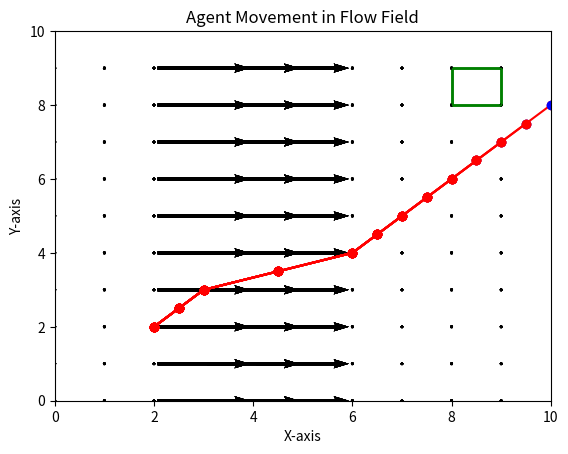

The script that saved this image:
import numpy as np
import matplotlib.pyplot as plt
import matplotlib.patches as patches

class FlowField:
    def __init__(self, height, width, action_space=None):
        self.height = height
        self.width = width
        if action_space is None:
            self.action_space = ((-1, 1), (-1, 1))
        else:
            self.action_space = action_space

    def get_flow_at_position(self, x, y):
        raise NotImplementedError("This method should be implemented by subclasses.")
    
    def get_flow_grid(self, resolution=1):
        ''' Returns a grid of shape (height, width, 2, 2) where the penultimate dimension is the x,y coordinate and the last dimension represents the flow vector at each position.
        The resolution parameter determines how many points are sampled in each direction.'''

        # Create a grid of the specified resolution
        grid_x = np.linspace(0, self.height, resolution)
        grid_y = np.linspace(0, self.width, resolution)
        flow_grid = np.zeros((resolution, resolution, 2, 2))

        # Populate the grid with coordinates and flow vectors
        for i, x in enumerate(grid_x):
            for j, y in enumerate(grid_y):
                flow_grid[i, j, :, 0] = [x, y]  # Store the coordinates
                flow_grid[i, j, :, 1] = self.get_flow_at_position(x, y)  # Store the flow vector

        return flow_grid

class UniformFlowField(FlowField):
    def __init__(self, height, width, flow_vector, action_space=None):
        super().__init__(height, width, action_space)
        self.flow_vector = flow_vector
    
    def get_flow_at_position(self, x, y):
        if 0 <= x < self.height and 0 <= y < self.width:
            return self.flow_vector
        else:
            raise ValueError(f"Position ({x}, {y}) is outside the flow field.")

class SegmentedFlowField(UniformFlowField):
    def __init__(self, height, width, flow_vector):
        super().__init__(height, width, flow_vector)

    def get_flow_at_position(self, x, y):
        if 0 <= x < self.height and 0 <= y < self.width:
            third_height = self.height // 3
            if third_height <= x < 2 * third_height:
                return self.flow_vector
            else:
                return (0, 0)
        else:
            raise ValueError(f"Position ({x}, {y}) is outside the flow field.")

class SingleGyreFlowField(FlowField):
    def __init__(self, height, width, center, radius, strength, action_space=None):
        super().__init__(height, width, action_space)
        self.center = center
        self.radius = radius
        self.strength = strength

    def get_flow_at_position(self, x, y):
        if 0 <= x < self.height and 0 <= y < self.width:
            dx = x - self.center[0]
            dy = y - self.center[1]
            distance = np.sqrt(dx**2 + dy**2)
            if distance < self.radius:
                return (-self.strength * dy, self.strength * dx)
            else:
                return (0, 0)
        else:
            raise ValueError(f"Position ({x}, {y}) is outside the flow field.")


class Agent:
    def __init__(self, start_x, start_y, action_space=None):
        self.x = start_x
        self.y = start_y
        self.action_space = action_space
        self.history = [(start_x, start_y)]

    def move(self, action, flow_field):
        flow = flow_field.get_flow_at_position(self.x, self.y)
        self.x += action[0] + flow[0]
        self.y += action[1] + flow[1]
        self.history.append((self.x, self.y))

    def get_current_position(self):
        return self.x, self.y

    def select_action(self):
        raise NotImplementedError("This method should be implemented by subclasses.")

class RandomAgent(Agent):
    def __init__(self, start_x, start_y, action_space):
        super().__init__(start_x, start_y, action_space)

    def select_action(self):
        x_action = np.random.uniform(self.action_space[0][0], self.action_space[0][1])
        y_action = np.random.uniform(self.action_space[1][0], self.action_space[1][1])
        return (x_action, y_action)
    
class UniformAgent(Agent):
    def __init__(self, start_x, start_y, uniform_action):
        super().__init__(start_x, start_y)
        self.uniform_action = uniform_action

    def select_action(self):
        return self.uniform_action

class Environment:
    def __init__(self, flow_field, agent, target, threshold):
        self.flow_field = flow_field
        self.agent = agent  # Use consistent naming for the agent
        self.target = target
        self.threshold = threshold
        self.replay_buffer = ReplayBuffer()
        self.initial_state = ((agent.x, agent.y), self.flow_field.get_flow_grid())  # Store the initial state for reset

    def step(self):
        action = self.agent.select_action()  # Use self.agent
        current_state = (self.agent.get_current_position(), self.flow_field.get_flow_grid())
        self.agent.move(action, self.flow_field)
        new_state = (self.agent.get_current_position(), self.flow_field.get_flow_grid())
        reward = self.compute_reward(new_state[0])
        done = self.is_done()
        # Check if the agent is outside the grid
        if not (0 <= self.agent.x < self.flow_field.width and 0 <= self.agent.y < self.flow_field.height):
            done = True
            print("Episode terminated: Agent moved outside the grid.")
        self.replay_buffer.add(current_state, action, new_state, reward)
        return new_state, action, reward, done

    def reset(self):
        self.agent.x, self.agent.y = self.initial_state[0]  # Reset agent to initial state
        self.agent.history = [self.initial_state[0]]
        reward = self.compute_reward(self.initial_state[0])
        return (self.agent.get_current_position(), self.flow_field.get_flow_grid())

    def compute_reward(self, position):
        # Calculate the Euclidean distance from the current position to the target
        distance = ((position[0] - self.target[0]) ** 2 + (position[1] - self.target[1]) ** 2) ** 0.5
        # Negative of the distance as the reward
        return -distance

    def is_done(self):
        # Calculate the distance between the agent and the target
        distance = ((self.agent.x - self.target[0]) ** 2 + (self.agent.y - self.target[1]) ** 2) ** 0.5
        return distance <= self.threshold

    def render(self):
        # Create a grid of arrows to represent the flow field
        X, Y = np.mgrid[0:self.flow_field.height, 0:self.flow_field.width]
        U = np.zeros_like(X)
        V = np.zeros_like(Y)
        for i in range(self.flow_field.width):
            for j in range(self.flow_field.height):
                U[i, j], V[i, j] = self.flow_field.get_flow_at_position(i, j)

        plt.quiver(X, Y, U, V, pivot='mid')

        # Plot the agent's trajectory
        x_vals, y_vals = zip(*self.agent.history)
        plt.plot(x_vals, y_vals, 'ro-')  # 'ro-' means red color, circle markers, and solid line

        # Mark the agent's current position
        plt.plot(self.agent.x, self.agent.y, 'bo')  # 'bo' means blue color and circle markers

        # Draw the target as a green box
        target_rect = patches.Rectangle(self.target, 1, 1, linewidth=1, edgecolor='g', facecolor='none')
        plt.gca().add_patch(target_rect)

        # Set plot limits and labels
        plt.xlim(0, self.flow_field.width)
        plt.ylim(0, self.flow_field.height)
        plt.xlabel('X-axis')
        plt.ylabel('Y-axis')
        plt.title('Agent Movement in Flow Field')

        # Show the plot
        plt.show()
        
class ReplayBuffer:
    def __init__(self):
        self.buffer = []

    def add(self, state, action, next_state, reward):
        experience = (state, action, next_state, reward)
        self.buffer.append(experience)

    def get_trajectory(self):
        return self.buffer

    def clear(self):
        self.buffer = []


if __name__ == "__main__":

    # Example usage with custom action space
    action_space = ((0, 1), (0, 1))  # Agents can move between -2 and 2 steps in both x and y
    # flow_field = SingleGyreFlowField(width=100, height=100, center=(50, 50), radius=10, strength=1, action_space=action_space)
    # flow_field = UniformFlowField(width=10, height=10, flow_vector=(1, 0), action_space=action_space)
    flow_field = SegmentedFlowField(width=10, height=10, flow_vector=(1, 0))
    print("Custom Action Space:", flow_field.action_space)
    uniform_agent = UniformAgent(start_x=2, start_y=2, uniform_action= (0.5, 0.5))  # UniformAgent always moves (0.5, 0.5)
    random_agent = RandomAgent(0, 0, [(1, 0), (0, 1), (-1, 0), (0, -1)])  # RandomAgent chooses randomly

    env = Environment(flow_field, uniform_agent, target=(8, 8), threshold=1.0)
    render = True
    state = env.reset()
    done = False
    print("Initial State:", state)  
    while not done:
        new_state, action, reward, done = env.step()
        print("State:", new_state, "Action:", action, "Reward:", reward)
        if render:
            env.render()

